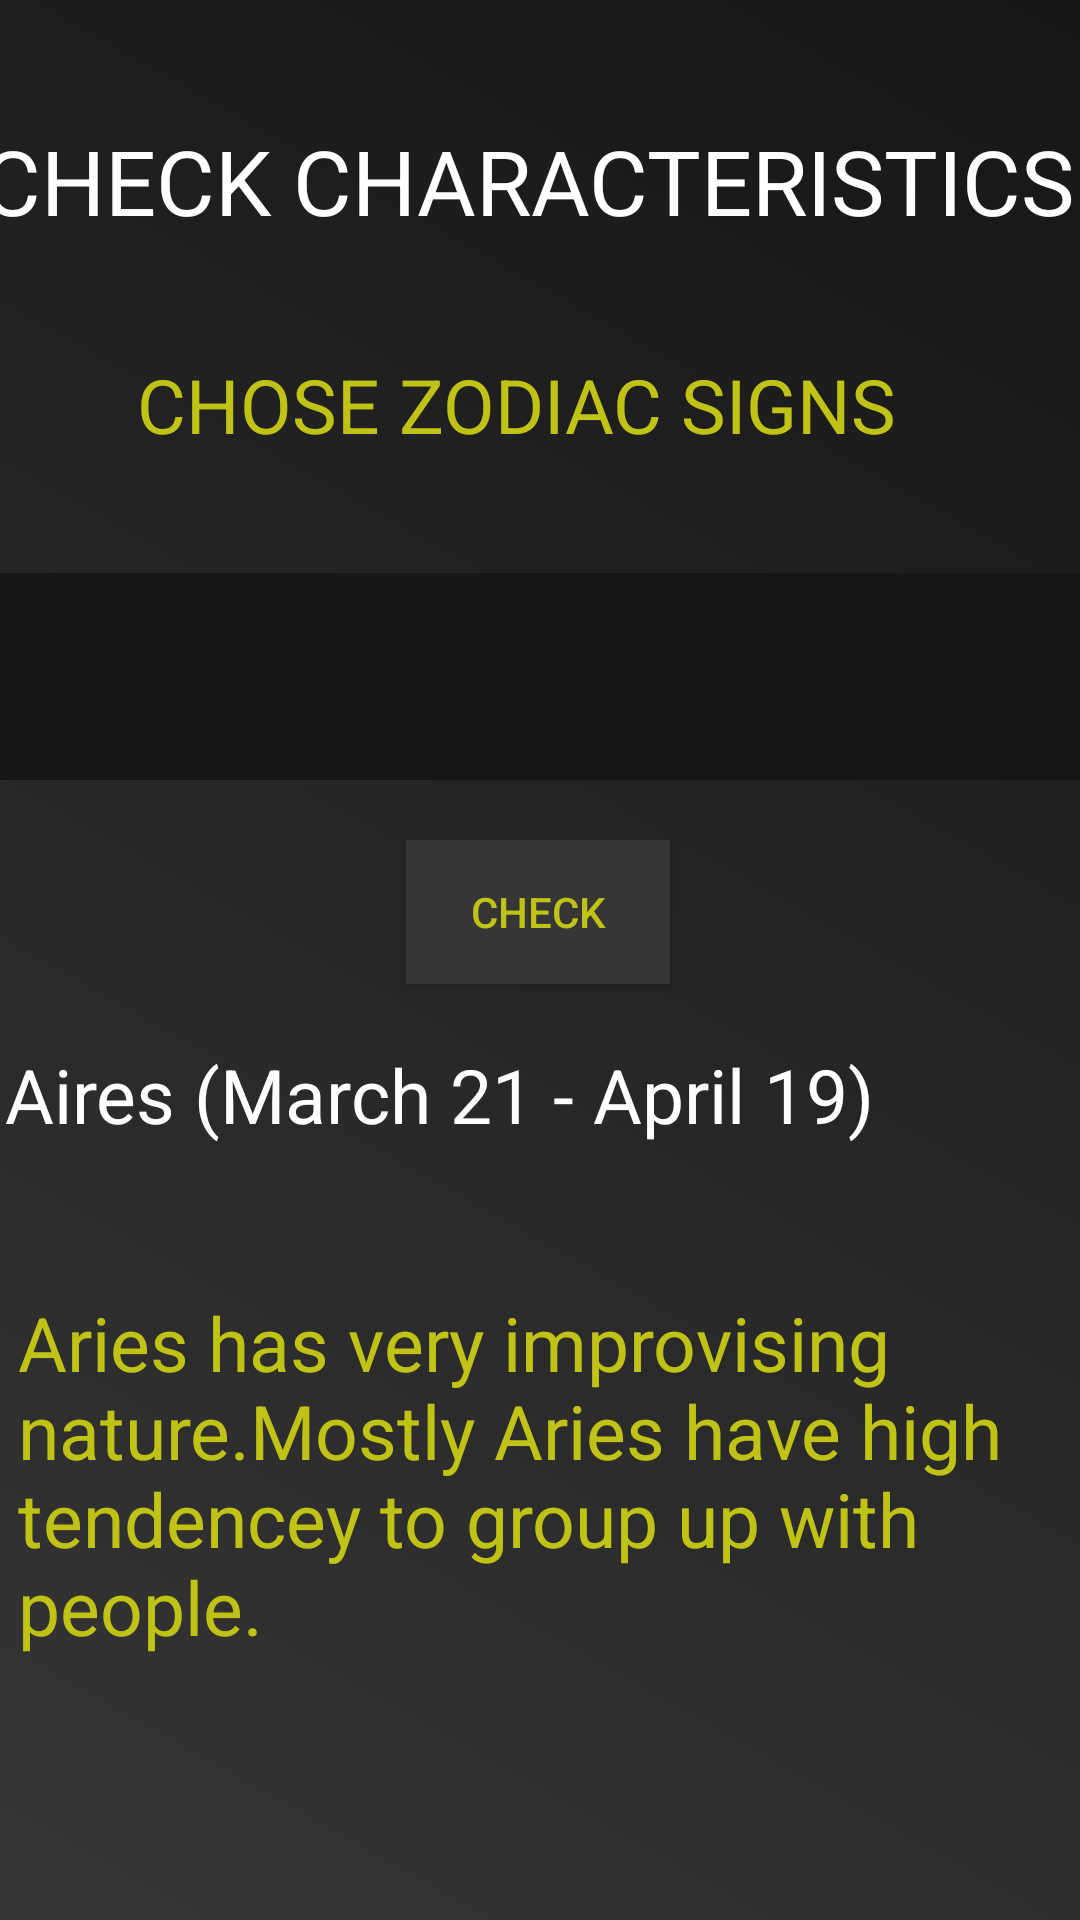

Here is an Android app screen rendered from its layout file. Give the layout XML and the strings, colors and styles it references.
<!-- AndroidManifest.xml: application theme AppTheme -->
<!-- res/layout/properties.xml -->
<?xml version="1.0" encoding="utf-8"?>
<android.support.constraint.ConstraintLayout xmlns:android="http://schemas.android.com/apk/res/android"
    xmlns:app="http://schemas.android.com/apk/res-auto"
    xmlns:tools="http://schemas.android.com/tools"
    android:layout_width="match_parent"
    android:layout_height="match_parent"
    android:background="@drawable/bg_gradient">


    <TextView
        android:id="@+id/propertyText"
        android:layout_width="373dp"
        android:layout_height="58dp"
        android:layout_marginTop="40dp"
        android:text="CHECK CHARACTERISTICS"
        android:textColor="@color/colorwhite"
        android:textSize="30sp"
        app:layout_constraintEnd_toEndOf="parent"
        app:layout_constraintStart_toStartOf="parent"
        app:layout_constraintTop_toTopOf="parent" />

    <Spinner
        android:id="@+id/zodiacChose"
        android:layout_width="376dp"
        android:layout_height="69dp"
        android:layout_marginStart="8dp"
        android:layout_marginLeft="8dp"
        android:layout_marginTop="20dp"
        android:background="@color/bgColor"
        android:spinnerMode="dialog"
        app:layout_constraintEnd_toEndOf="parent"
        app:layout_constraintHorizontal_bias="0.407"
        app:layout_constraintStart_toStartOf="parent"
        app:layout_constraintTop_toBottomOf="@+id/choseZodiacText" />

    <TextView
        android:id="@+id/choseZodiacText"
        android:layout_width="269dp"
        android:layout_height="53dp"
        android:layout_marginStart="8dp"
        android:layout_marginLeft="8dp"
        android:layout_marginTop="20dp"
        android:layout_marginEnd="8dp"
        android:layout_marginRight="8dp"
        android:text="CHOSE ZODIAC SIGNS"
        android:textColor="@color/colorAccent"
        android:textSize="25sp"
        app:layout_constraintEnd_toEndOf="parent"
        app:layout_constraintStart_toStartOf="parent"
        app:layout_constraintTop_toBottomOf="@+id/propertyText" />

    <TextView
        android:id="@+id/zodiacProperty"
        android:layout_width="348dp"
        android:layout_height="200dp"
        android:layout_marginStart="8dp"
        android:layout_marginLeft="8dp"
        android:layout_marginTop="20dp"
        android:layout_marginEnd="8dp"
        android:layout_marginRight="8dp"
        android:layout_marginBottom="20dp"
        android:background="@color/common_google_signin_btn_text_light_pressed"
        android:text="Aries has very improvising nature.Mostly Aries have high tendencey to group up with people."
        android:textColor="@color/colorAccent"
        android:textSize="25sp"
        app:layout_constraintBottom_toBottomOf="parent"
        app:layout_constraintEnd_toEndOf="parent"
        app:layout_constraintStart_toStartOf="parent"
        app:layout_constraintTop_toBottomOf="@+id/zodiacName"
        app:layout_constraintVertical_bias="0.25" />

    <Button
        android:id="@+id/checkBtn"
        android:layout_width="wrap_content"
        android:layout_height="wrap_content"
        android:layout_marginStart="8dp"
        android:layout_marginLeft="8dp"
        android:layout_marginTop="20dp"
        android:layout_marginEnd="8dp"
        android:layout_marginRight="8dp"
        android:background="@color/bg_color_pressed"
        android:text="Check"
        android:textColor="@color/colorAccent"
        android:theme="@style/AlertDialog.AppCompat"
        app:layout_constraintEnd_toEndOf="parent"
        app:layout_constraintHorizontal_bias="0.498"
        app:layout_constraintStart_toStartOf="parent"
        app:layout_constraintTop_toBottomOf="@+id/zodiacChose" />

    <TextView
        android:id="@+id/zodiacName"
        android:layout_width="357dp"
        android:layout_height="66dp"
        android:layout_marginStart="8dp"
        android:layout_marginLeft="8dp"
        android:layout_marginTop="20dp"
        android:layout_marginEnd="8dp"
        android:layout_marginRight="8dp"
        android:text="Aires (March 21 - April 19)"
        android:textColor="@color/colorwhite"
        android:textSize="25sp"
        app:layout_constraintEnd_toEndOf="parent"
        app:layout_constraintStart_toStartOf="parent"
        app:layout_constraintTop_toBottomOf="@+id/checkBtn" />




</android.support.constraint.ConstraintLayout>
<!-- resources referenced by this layout -->
<resources>
  <color name="bgColor">#161616</color>
  <color name="bg_color_pressed">#363636</color>
  <color name="colorAccent">#C0C316</color>
  <color name="colorwhite">#FFFFFF</color>
  <!-- drawable bg_gradient (drawable) -->
  <?xml version="1.0" encoding="utf-8"?>
  <shape xmlns:android="http://schemas.android.com/apk/res/android">
      <gradient
          android:type="linear"
          android:angle="45"
          android:startColor="#363636"
          android:endColor="#161616" />
         
  </shape>
  <style name="AppTheme" parent="Theme.AppCompat.Light.NoActionBar">
          
          <item name="colorPrimary">@color/colorPrimary</item>
          <item name="colorPrimaryDark">@color/colorPrimaryDark</item>
          <item name="colorAccent">@color/colorAccent</item>
      </style>
  <color name="colorPrimary">#A9E1E1</color>
  <color name="colorPrimaryDark">#00574B</color>
</resources>
